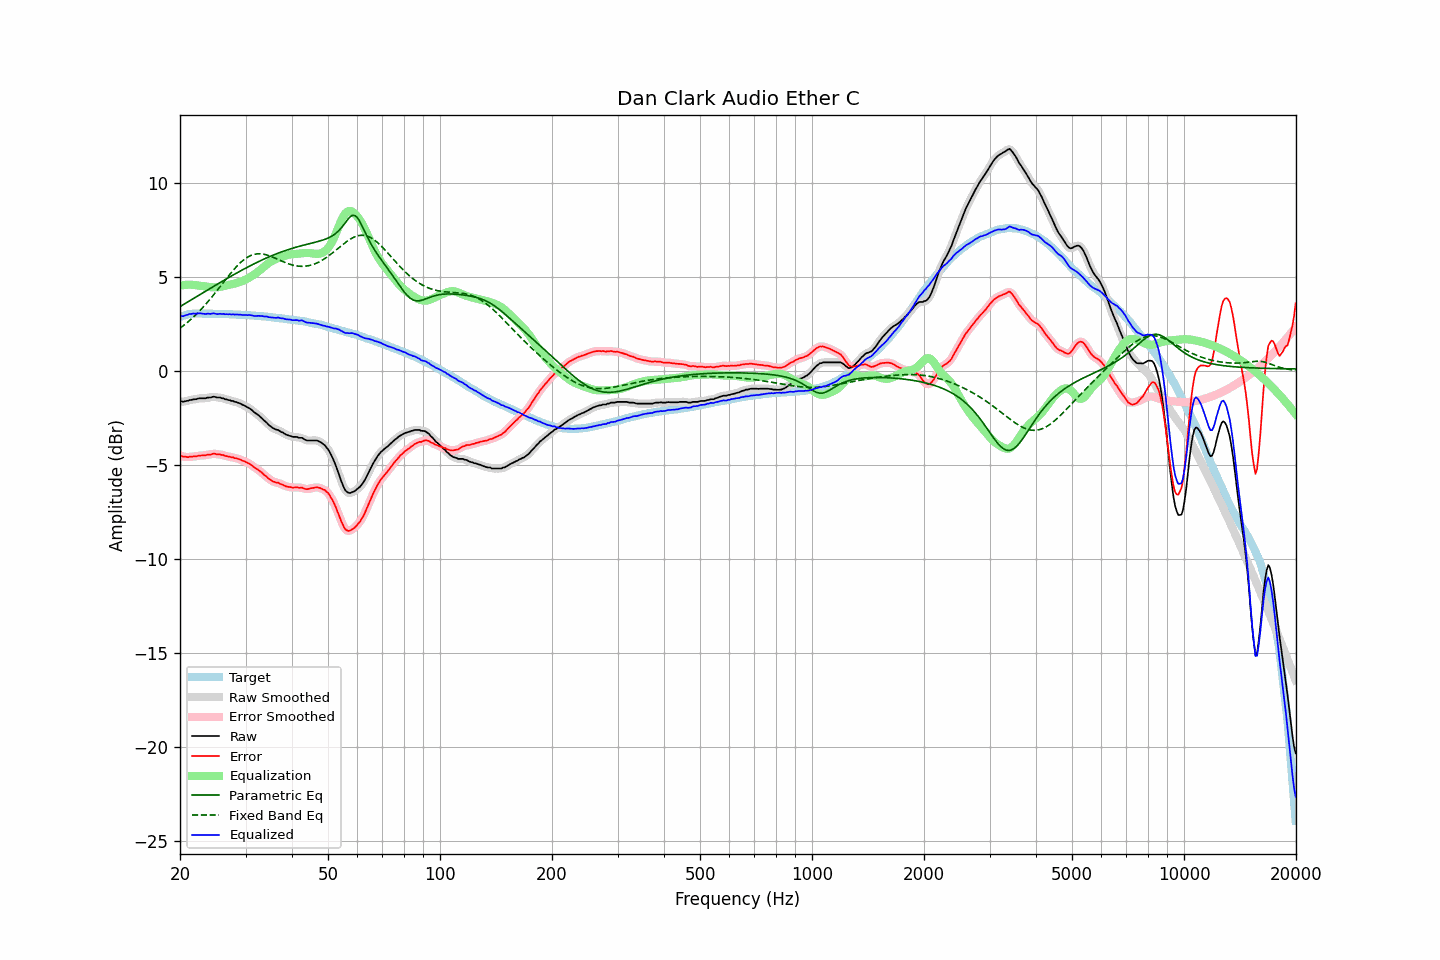

Values plotted in this chart, from the file beside it:
frequency, raw, error, smoothed, error_smoothed, equalization, parametric_eq, fixed_band_eq, equalized_raw, equalized_smoothed, target
20.00, -1.64, -4.50, -1.63, -4.49, 4.52, 3.41, 2.26, 2.88, 2.88, 2.86
20.20, -1.63, -4.52, -1.64, -4.53, 4.53, 3.46, 2.32, 2.91, 2.89, 2.89
20.40, -1.66, -4.58, -1.64, -4.56, 4.55, 3.51, 2.39, 2.89, 2.91, 2.92
20.61, -1.63, -4.57, -1.63, -4.58, 4.56, 3.56, 2.46, 2.93, 2.93, 2.94
20.81, -1.61, -4.58, -1.61, -4.58, 4.57, 3.61, 2.53, 2.96, 2.96, 2.97
21.02, -1.60, -4.60, -1.59, -4.58, 4.57, 3.66, 2.60, 2.98, 2.99, 3.00
21.23, -1.56, -4.57, -1.57, -4.58, 4.58, 3.71, 2.67, 3.02, 3.01, 3.01
21.44, -1.56, -4.58, -1.55, -4.57, 4.57, 3.77, 2.75, 3.02, 3.03, 3.02
21.66, -1.53, -4.56, -1.53, -4.56, 4.56, 3.82, 2.83, 3.04, 3.03, 3.03
21.87, -1.52, -4.55, -1.52, -4.56, 4.55, 3.87, 2.91, 3.04, 3.03, 3.03
22.09, -1.52, -4.56, -1.50, -4.54, 4.54, 3.92, 2.99, 3.03, 3.04, 3.04
22.31, -1.49, -4.53, -1.49, -4.53, 4.53, 3.97, 3.08, 3.05, 3.04, 3.04
22.54, -1.47, -4.51, -1.47, -4.52, 4.52, 4.02, 3.16, 3.06, 3.05, 3.04
22.76, -1.47, -4.51, -1.46, -4.50, 4.51, 4.08, 3.25, 3.05, 3.05, 3.04
22.99, -1.47, -4.50, -1.47, -4.50, 4.50, 4.13, 3.34, 3.04, 3.03, 3.03
23.22, -1.47, -4.50, -1.46, -4.50, 4.49, 4.18, 3.44, 3.02, 3.03, 3.03
23.45, -1.47, -4.50, -1.45, -4.48, 4.48, 4.23, 3.53, 3.01, 3.02, 3.03
23.69, -1.43, -4.46, -1.44, -4.47, 4.46, 4.28, 3.63, 3.04, 3.02, 3.03
23.92, -1.43, -4.46, -1.43, -4.46, 4.45, 4.33, 3.73, 3.03, 3.02, 3.03
24.16, -1.43, -4.46, -1.41, -4.44, 4.44, 4.38, 3.83, 3.02, 3.03, 3.03
24.40, -1.40, -4.43, -1.40, -4.43, 4.43, 4.44, 3.94, 3.04, 3.04, 3.03
24.65, -1.38, -4.40, -1.39, -4.42, 4.43, 4.49, 4.04, 3.05, 3.04, 3.02
24.89, -1.40, -4.42, -1.40, -4.42, 4.43, 4.54, 4.15, 3.03, 3.03, 3.02
25.14, -1.43, -4.45, -1.41, -4.43, 4.43, 4.59, 4.25, 3.01, 3.02, 3.02
25.39, -1.43, -4.45, -1.43, -4.45, 4.44, 4.64, 4.36, 3.02, 3.01, 3.02
25.65, -1.43, -4.45, -1.44, -4.46, 4.46, 4.69, 4.47, 3.03, 3.02, 3.02
25.91, -1.46, -4.48, -1.45, -4.47, 4.47, 4.74, 4.58, 3.01, 3.02, 3.01
26.16, -1.47, -4.48, -1.48, -4.49, 4.49, 4.79, 4.69, 3.03, 3.02, 3.01
26.43, -1.51, -4.53, -1.51, -4.52, 4.51, 4.84, 4.80, 3.00, 3.01, 3.01
26.69, -1.53, -4.54, -1.53, -4.54, 4.53, 4.89, 4.91, 3.01, 3.01, 3.01
26.96, -1.56, -4.57, -1.55, -4.56, 4.55, 4.94, 5.02, 3.00, 3.00, 3.01
27.23, -1.57, -4.57, -1.57, -4.57, 4.57, 4.99, 5.12, 3.01, 3.00, 3.00
27.50, -1.61, -4.61, -1.60, -4.60, 4.59, 5.04, 5.23, 2.99, 3.00, 3.00
27.77, -1.61, -4.60, -1.62, -4.61, 4.61, 5.09, 5.33, 3.01, 2.99, 2.99
28.05, -1.66, -4.65, -1.64, -4.63, 4.63, 5.13, 5.43, 2.98, 2.99, 2.99
28.33, -1.67, -4.65, -1.67, -4.65, 4.66, 5.18, 5.52, 2.99, 2.99, 2.98
28.62, -1.70, -4.68, -1.70, -4.68, 4.68, 5.23, 5.61, 2.99, 2.99, 2.98
28.90, -1.73, -4.71, -1.73, -4.71, 4.71, 5.28, 5.69, 2.98, 2.98, 2.98
29.19, -1.77, -4.74, -1.77, -4.74, 4.74, 5.32, 5.78, 2.97, 2.97, 2.97
29.48, -1.82, -4.79, -1.81, -4.78, 4.77, 5.37, 5.85, 2.96, 2.97, 2.97
29.78, -1.85, -4.81, -1.85, -4.82, 4.81, 5.41, 5.92, 2.97, 2.96, 2.96
30.08, -1.89, -4.86, -1.89, -4.85, 4.85, 5.46, 5.98, 2.96, 2.96, 2.96
30.38, -1.94, -4.90, -1.94, -4.89, 4.90, 5.50, 6.04, 2.95, 2.96, 2.95
30.68, -1.99, -4.94, -1.99, -4.94, 4.95, 5.55, 6.08, 2.96, 2.96, 2.95
30.99, -2.04, -4.99, -2.05, -4.99, 5.00, 5.59, 6.12, 2.95, 2.95, 2.94
31.30, -2.11, -5.05, -2.12, -5.05, 5.05, 5.64, 6.16, 2.94, 2.93, 2.93
31.61, -2.20, -5.13, -2.19, -5.12, 5.11, 5.68, 6.18, 2.91, 2.92, 2.93
31.93, -2.25, -5.18, -2.25, -5.18, 5.17, 5.72, 6.20, 2.91, 2.91, 2.92
32.24, -2.32, -5.23, -2.32, -5.23, 5.23, 5.76, 6.21, 2.91, 2.91, 2.91
32.57, -2.37, -5.29, -2.38, -5.29, 5.30, 5.80, 6.22, 2.92, 2.92, 2.91
32.89, -2.46, -5.36, -2.45, -5.35, 5.36, 5.85, 6.22, 2.91, 2.91, 2.90
33.22, -2.53, -5.42, -2.53, -5.43, 5.43, 5.89, 6.21, 2.91, 2.90, 2.89
33.55, -2.62, -5.51, -2.61, -5.50, 5.51, 5.92, 6.19, 2.89, 2.89, 2.89
33.89, -2.70, -5.58, -2.69, -5.57, 5.58, 5.96, 6.17, 2.88, 2.88, 2.88
34.23, -2.77, -5.64, -2.78, -5.65, 5.65, 6.00, 6.15, 2.88, 2.87, 2.87
34.57, -2.87, -5.73, -2.86, -5.72, 5.71, 6.04, 6.12, 2.85, 2.86, 2.86
34.92, -2.93, -5.79, -2.93, -5.78, 5.77, 6.08, 6.09, 2.84, 2.84, 2.85
35.27, -2.99, -5.84, -3.00, -5.84, 5.82, 6.11, 6.06, 2.83, 2.83, 2.84
35.62, -3.06, -5.89, -3.05, -5.88, 5.87, 6.15, 6.03, 2.81, 2.82, 2.83
35.97, -3.10, -5.92, -3.09, -5.91, 5.91, 6.18, 5.99, 2.81, 2.82, 2.82
... 635 more rows
